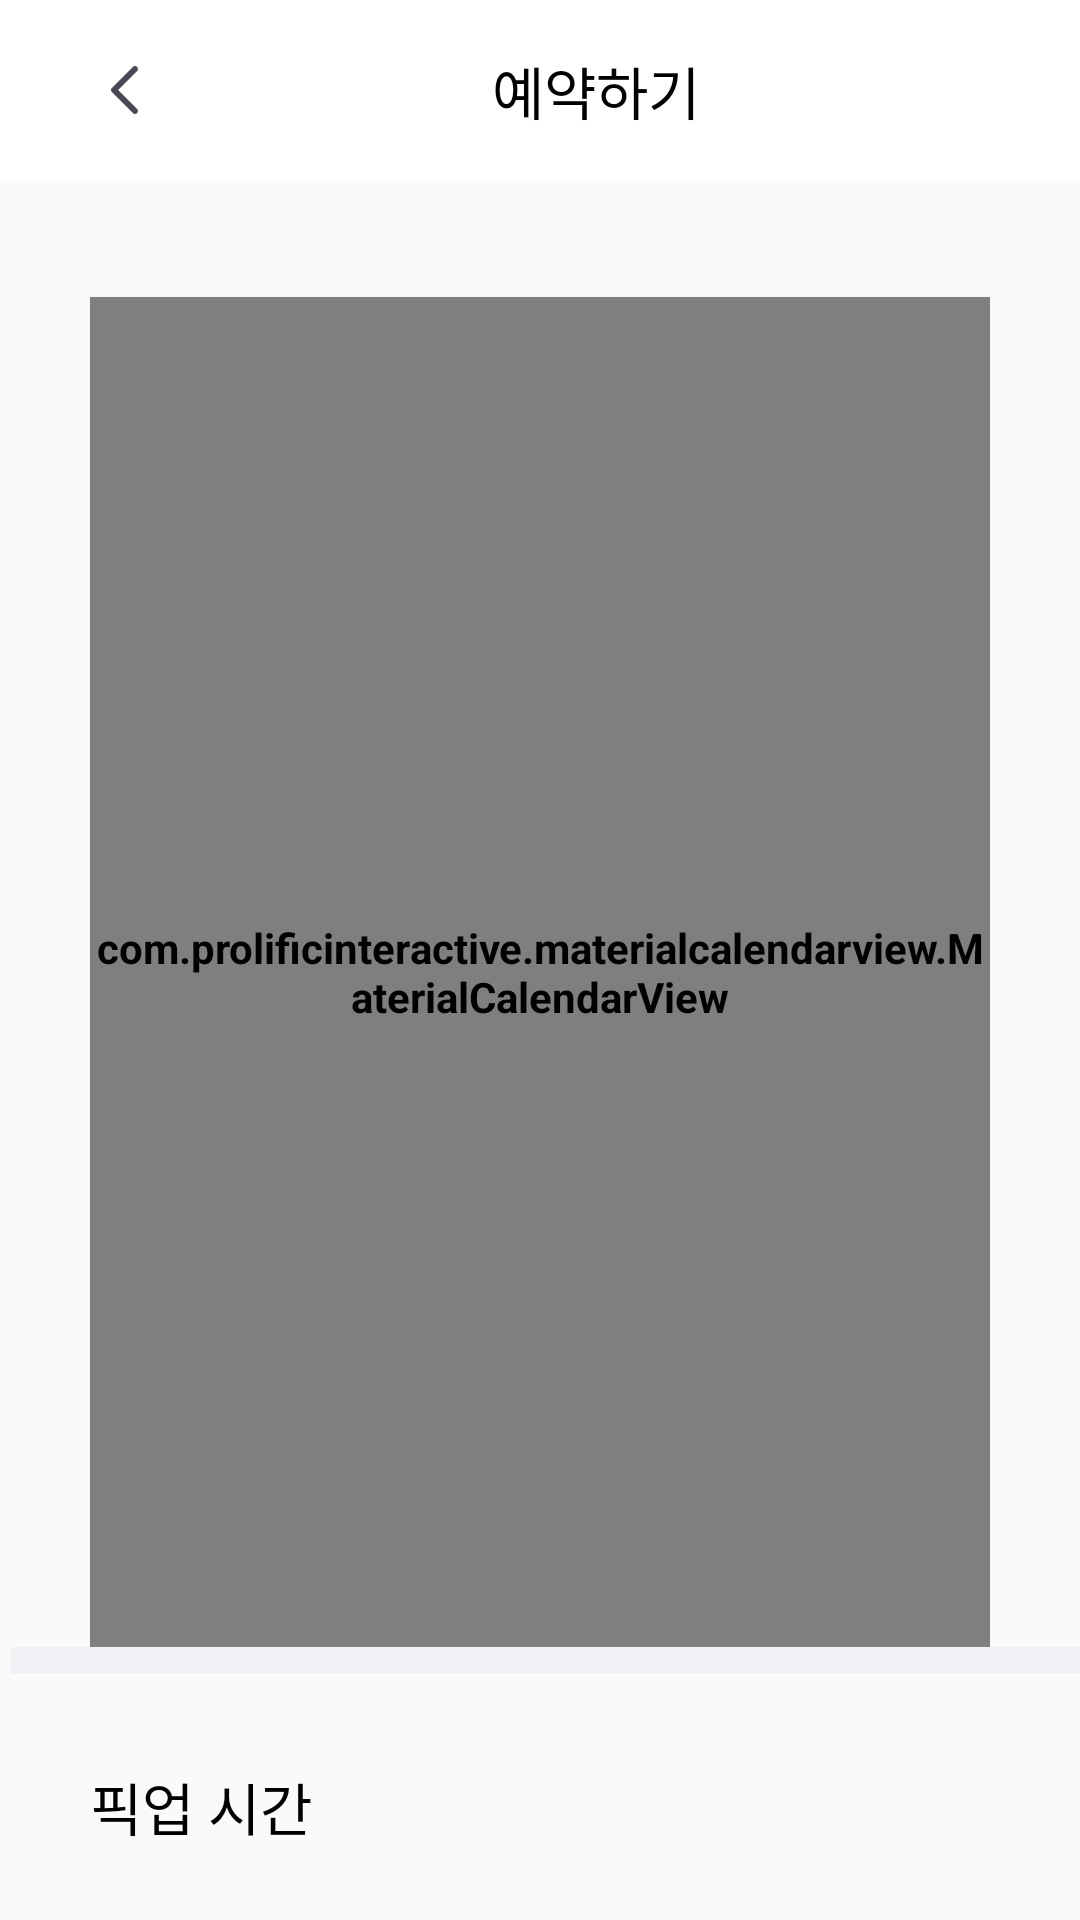

Write the Android layout XML for this screen, with the resource values it uses.
<!-- AndroidManifest.xml: application theme Theme.Flora -->
<!-- res/layout/activity_reservation.xml -->
<?xml version="1.0" encoding="utf-8"?>
<LinearLayout xmlns:android="http://schemas.android.com/apk/res/android"
    xmlns:app="http://schemas.android.com/apk/res-auto"
    xmlns:tools="http://schemas.android.com/tools"
    android:layout_width="match_parent"
    android:layout_height="match_parent"
    tools:context=".ReservationActivity"
    android:orientation="vertical">

    <androidx.appcompat.widget.Toolbar
        android:id="@+id/toolbar"
        xmlns:android="http://schemas.android.com/apk/res/android"
        xmlns:app="http://schemas.android.com/apk/res-auto"
        android:layout_width="match_parent"
        android:layout_height="60dp"
        app:contentInsetStart="0dp"
        android:background="@android:color/white">

        <LinearLayout
            android:layout_width="match_parent"
            android:layout_height="match_parent"
            android:orientation="horizontal">

            <ImageView
                android:id="@+id/arrowButton"
                android:layout_width="wrap_content"
                android:layout_height="wrap_content"
                android:layout_marginTop="10dp"
                android:layout_marginBottom="10dp"
                app:srcCompat="@drawable/ic_left_arrow"
                android:layout_gravity="center"
                android:layout_marginLeft="30dp"
                android:layout_marginRight="90dp"/>

            <LinearLayout
                android:layout_width="wrap_content"
                android:layout_height="wrap_content"
                android:orientation="horizontal"
                android:layout_gravity="center">

                <TextView
                    android:id="@+id/tv_location"
                    android:layout_width="wrap_content"
                    android:layout_height="wrap_content"
                    android:layout_marginStart="20dp"
                    android:layout_marginTop="10dp"
                    android:layout_marginEnd="-1dp"
                    android:layout_marginBottom="10dp"
                    android:gravity="center"
                    android:text="예약하기"
                    android:textColor="@android:color/black"
                    android:textSize="19dp"
                    android:fontFamily="@font/spoqahansansneo_medium"/>
            </LinearLayout>
        </LinearLayout>
    </androidx.appcompat.widget.Toolbar>

    <LinearLayout android:id="@+id/calendar"
        android:layout_width="match_parent"
        android:layout_height="450dp"
        app:layout_constraintTop_toTopOf="parent"
        app:layout_constraintStart_toStartOf="parent"
        app:layout_constraintEnd_toEndOf="parent"
        android:layout_marginTop="39dp"
        android:layout_marginLeft="30dp"
        android:layout_marginRight="30dp"
        android:orientation="vertical">


    <com.prolificinteractive.materialcalendarview.MaterialCalendarView
        android:id="@+id/calendarview"
        android:layout_width="match_parent"
        android:layout_height="match_parent"
        android:theme="@style/CalenderViewCustom">
    </com.prolificinteractive.materialcalendarview.MaterialCalendarView>
    </LinearLayout>

    <ImageView
        android:layout_width="412dp"
        android:layout_height="wrap_content"
        app:srcCompat="@drawable/grayline"
        android:adjustViewBounds="true"/>
    <LinearLayout
        android:layout_width="match_parent"
        android:layout_height="wrap_content">
        <TextView
            android:layout_width="wrap_content"
            android:layout_height="wrap_content"
            android:text="픽업 시간"
            android:textSize="19dp"
            android:fontFamily="@font/spoqahansansneo_bold"
            android:textColor="@color/black"
            android:layout_marginTop="30dp"
            android:layout_marginLeft="30dp"
            android:layout_marginBottom="25dp"/>
    </LinearLayout>
    <ImageView
        android:layout_width="match_parent"
        android:layout_height="10dp"
        app:srcCompat="@drawable/grayline_thin"
        android:adjustViewBounds="true"
        android:layout_marginBottom="15dp"/>
    <LinearLayout
        android:layout_width="match_parent"
        android:layout_height="80dp"
        android:orientation="horizontal"
        android:layout_marginLeft="30dp">

        <androidx.recyclerview.widget.RecyclerView
            android:id="@+id/recycler"
            android:layout_width="match_parent"
            android:layout_height="match_parent" />
    </LinearLayout>
    <ImageView
        android:id="@+id/next_btn"
        android:layout_gravity="center"
        android:layout_width="350dp"
        android:layout_height="wrap_content"
        app:srcCompat="@drawable/next_btn"
        android:adjustViewBounds="true"/>


</LinearLayout>
<!-- resources referenced by this layout -->
<resources>
  <color name="black">#FF000000</color>
  <!-- drawable grayline: png bitmap (drawable-v24, 163 bytes) -->
  <!-- drawable grayline_thin: png bitmap (drawable-v24, 141 bytes) -->
  <!-- drawable ic_left_arrow (drawable) -->
  <vector xmlns:android="http://schemas.android.com/apk/res/android"
      android:width="24dp"
      android:height="24dp"
      android:viewportWidth="24"
      android:viewportHeight="24">
    <group>
      <clip-path
          android:pathData="M4,4h16v16h-16z"/>
      <path
          android:pathData="M15.7071,19.7071C15.3166,20.0976 14.6834,20.0976 14.2929,19.7071L7.2929,12.7071C6.9024,12.3166 6.9024,11.6834 7.2929,11.2929L14.2929,4.2929C14.6834,3.9024 15.3166,3.9024 15.7071,4.2929C16.0976,4.6834 16.0976,5.3166 15.7071,5.7071L9.4142,12L15.7071,18.2929C16.0976,18.6834 16.0976,19.3166 15.7071,19.7071Z"
          android:fillColor="#4A4754"
          android:fillType="evenOdd"/>
    </group>
  </vector>
  <!-- drawable next_btn: png bitmap (drawable-v24, 2229 bytes) -->
  <style name="CalenderViewCustom" parent="Theme.AppCompat">
          <item name="colorAccent">@android:color/holo_red_light</item>
          <item name="colorPrimary">@android:color/holo_blue_light</item>
          <item name="android:textStyle">bold</item>
      </style>
  <style name="Theme.Flora" parent="Theme.AppCompat.Light.DarkActionBar">
          <item name="windowActionBar">false</item>
          <item name="windowNoTitle">true</item>
          <item name="android:windowFullscreen">false</item>
          
          <item name="colorPrimary">@color/black</item>
          <item name="colorPrimaryVariant">@color/black</item>
          <item name="colorOnPrimary">@color/white</item>
          
          <item name="colorSecondary">@color/teal_200</item>
          <item name="colorSecondaryVariant">@color/teal_700</item>
          <item name="colorOnSecondary">@color/black</item>
          
          <item name="android:statusBarColor" tools:targetApi="l">?attr/colorPrimaryVariant</item>
          
      </style>
  <color name="white">#FFFFFFFF</color>
  
      //채팅 색
  <color name="teal_200">#FF03DAC5</color>
  <color name="teal_700">#FF018786</color>
</resources>
